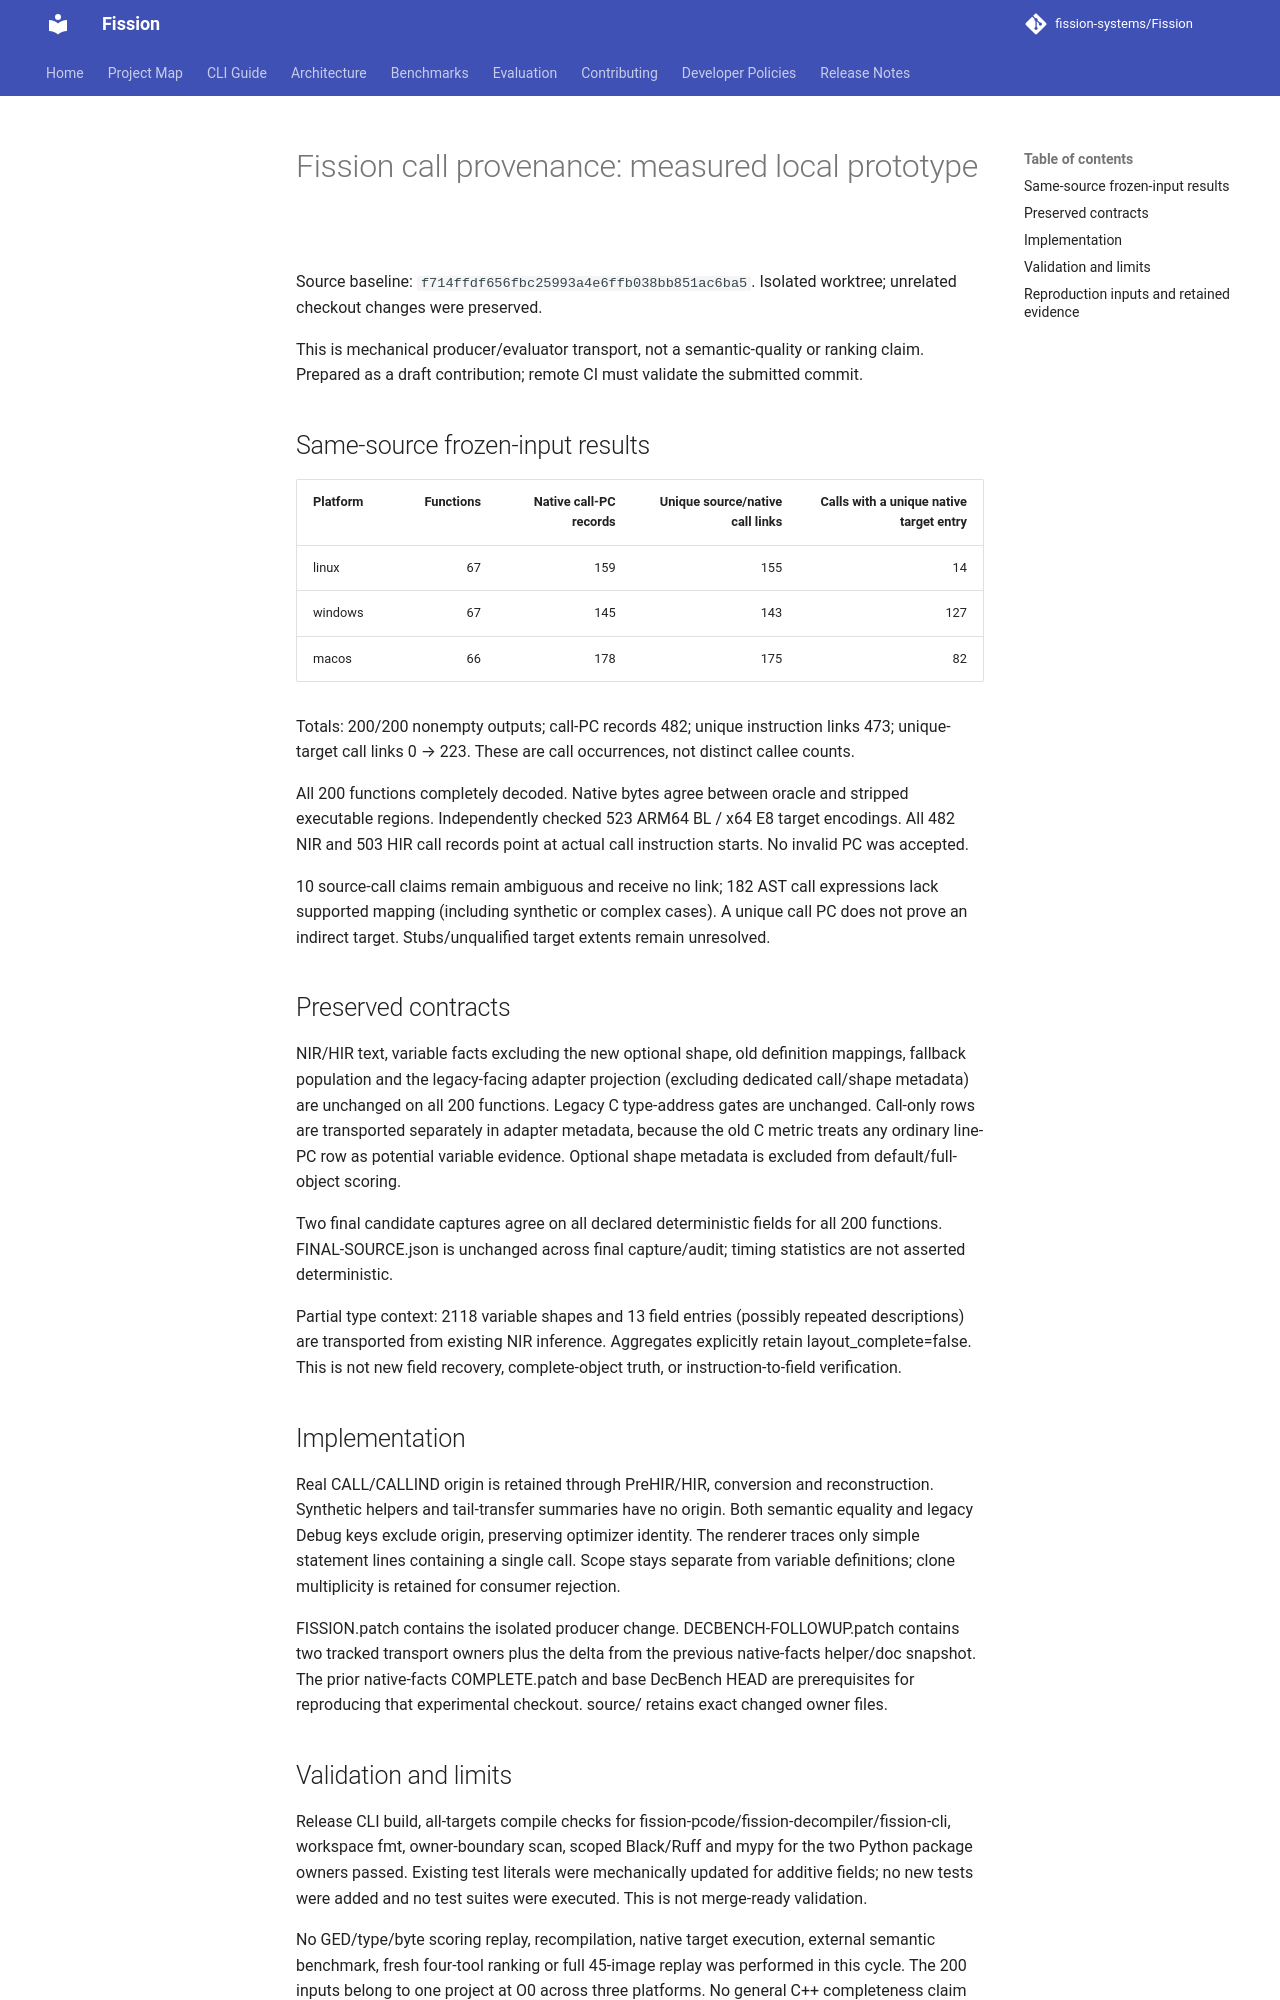

repository: fission-systems/Fission · page: validation/call-provenance/index.html · generator: mkdocs

# Fission call provenance: measured local prototype

Source baseline: `f714ffdf656fbc25993a4e6ffb038bb851ac6ba5`. Isolated worktree; unrelated checkout changes were preserved.

This is mechanical producer/evaluator transport, not a semantic-quality or ranking claim. Prepared as a draft contribution; remote CI must validate the submitted commit.

## Same-source frozen-input results

| Platform | Functions | Native call-PC records | Unique source/native call links | Calls with a unique native target entry |
|---|---:|---:|---:|---:|
| linux | 67 | 159 | 155 | 14 |
| windows | 67 | 145 | 143 | 127 |
| macos | 66 | 178 | 175 | 82 |

Totals: 200/200 nonempty outputs; call-PC records 482; unique instruction links 473; unique-target call links 0 → 223. These are call occurrences, not distinct callee counts.

All 200 functions completely decoded. Native bytes agree between oracle and stripped executable regions. Independently checked 523 ARM64 BL / x64 E8 target encodings. All 482 NIR and 503 HIR call records point at actual call instruction starts. No invalid PC was accepted.

10 source-call claims remain ambiguous and receive no link; 182 AST call expressions lack supported mapping (including synthetic or complex cases). A unique call PC does not prove an indirect target. Stubs/unqualified target extents remain unresolved.

## Preserved contracts

NIR/HIR text, variable facts excluding the new optional shape, old definition mappings, fallback population and the legacy-facing adapter projection (excluding dedicated call/shape metadata) are unchanged on all 200 functions. Legacy C type-address gates are unchanged. Call-only rows are transported separately in adapter metadata, because the old C metric treats any ordinary line-PC row as potential variable evidence. Optional shape metadata is excluded from default/full-object scoring.

Two final candidate captures agree on all declared deterministic fields for all 200 functions. FINAL-SOURCE.json is unchanged across final capture/audit; timing statistics are not asserted deterministic.

Partial type context: 2118 variable shapes and 13 field entries (possibly repeated descriptions) are transported from existing NIR inference. Aggregates explicitly retain layout_complete=false. This is not new field recovery, complete-object truth, or instruction-to-field verification.

## Implementation

Real CALL/CALLIND origin is retained through PreHIR/HIR, conversion and reconstruction. Synthetic helpers and tail-transfer summaries have no origin. Both semantic equality and legacy Debug keys exclude origin, preserving optimizer identity. The renderer traces only simple statement lines containing a single call. Scope stays separate from variable definitions; clone multiplicity is retained for consumer rejection.

FISSION.patch contains the isolated producer change. DECBENCH-FOLLOWUP.patch contains two tracked transport owners plus the delta from the previous native-facts helper/doc snapshot. The prior native-facts COMPLETE.patch and base DecBench HEAD are prerequisites for reproducing that experimental checkout. source/ retains exact changed owner files.
